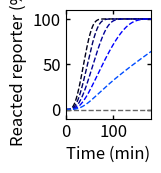

Recreate this plot in Python.
import numpy as np
import scipy.integrate as spi
import matplotlib as mpl
import matplotlib.pyplot as plt
from matplotlib.ticker import MaxNLocator
from matplotlib import cm

def RSD_eqs(t,x,RSD_temp,IN_temp,F_temp):
    
    # designed rates
    k_txn = 0.013 # per second
    ksd = 1*10**3/10**9 # 1/nM-s
    kfsd = 1*10**3/10**9 # 1/nM-s
    krev = 10**3/10**9 # 1/nM-s
    kf_rep = 10**4/10**9 # 1/nM-s
    kRz = 0.25/60 # 1/s
    
    uRSDg = x[0] # uncleaved folded gate
    RSDg = x[1] # cleaved gate 
    IN = x[2] # I1
    OUT = x[3] # O2
    DRL = x[4] # DNA reporter
    ROL = x[5] # Reacted reporter
    I_RSDg = x[6] # gate:I1 complex
    F = x[7] # fuel strand
    F_RSDg = x[8] # fuel:gate complex
    
    duRSDg = k_txn*RSD_temp- kRz*uRSDg
    
    dRSDg = kRz*uRSDg - ksd*RSDg*IN + krev*I_RSDg*OUT
    
    dIN = k_txn*IN_temp - ksd*RSDg*IN + krev*I_RSDg*OUT + kfsd*I_RSDg*F
    
    dOUT = ksd*RSDg*IN - kf_rep*OUT*DRL - krev*I_RSDg*OUT
    
    dDRL = - kf_rep*OUT*DRL
    
    dROL = kf_rep*OUT*DRL
    
    dI_RSDg = ksd*RSDg*IN - krev*I_RSDg*OUT - kfsd*I_RSDg*F
    
    dF = k_txn*F_temp - kfsd*I_RSDg*F + ksd*F_RSDg*IN
    
    dF_RSDg = kfsd*I_RSDg*F - ksd*F_RSDg*IN
    
    
    return [duRSDg,dRSDg,dIN,dOUT,dDRL,dROL,dI_RSDg,dF,dF_RSDg]

'''
##############################################################################
Simulations
##############################################################################
'''

csl = [[0,0,0.1],
       [0,0,0.4],
       [0,0,0.6],
       [0,0,1],
       [0,0.3,1],
       [0.4,0.4,0.4]]

t_sim = np.linspace(0,6,1001)*3600 # seconds

int_con = [0,0,0,0,500,0,0,0,0]
RSD_temp = 25
IN_temp = [50,25,12.5,6.25,2.5,0]
# esp = np.linspace(0,1,len(IN_temp)+1)
# csl = [cm.winter(x) for x in esp]

fs = 12 

plt.subplot(3,5,1)

for n in range(len(IN_temp)):
    F_temp = 0
    
    sol = spi.solve_ivp(lambda t, x: RSD_eqs(t,x,RSD_temp,IN_temp[n],F_temp),[t_sim[0],t_sim[-1]],int_con,t_eval=t_sim)
    
    RSDg = sol.y[1]
    IN = sol.y[2]
    OUT = sol.y[3]
    DRL = sol.y[4]
    ROL = sol.y[5]
    I_RSDg = sol.y[6]
    F = sol.y[7]
    F_RSDg = sol.y[8]
    
    
    plt.plot(sol.t/60,ROL/int_con[4]*100,color=csl[n],linewidth=1,linestyle='--')

plt.xticks(fontsize=fs)
plt.yticks(fontsize=fs)
plt.ylim(-10,110)
plt.xlim(0,180)
ax1 = plt.gca()
ax1.xaxis.set_tick_params(which='both',size=3,width=1,direction='in',top='on')
#ax1.xaxis.set_major_locator(MaxNLocator(integer=True))
ax1.yaxis.set_tick_params(which='both',size=3,width=1,direction='in',right='on')
plt.xlabel('Time (min)',fontsize=fs)
plt.ylabel('Reacted reporter (%)',fontsize=fs)